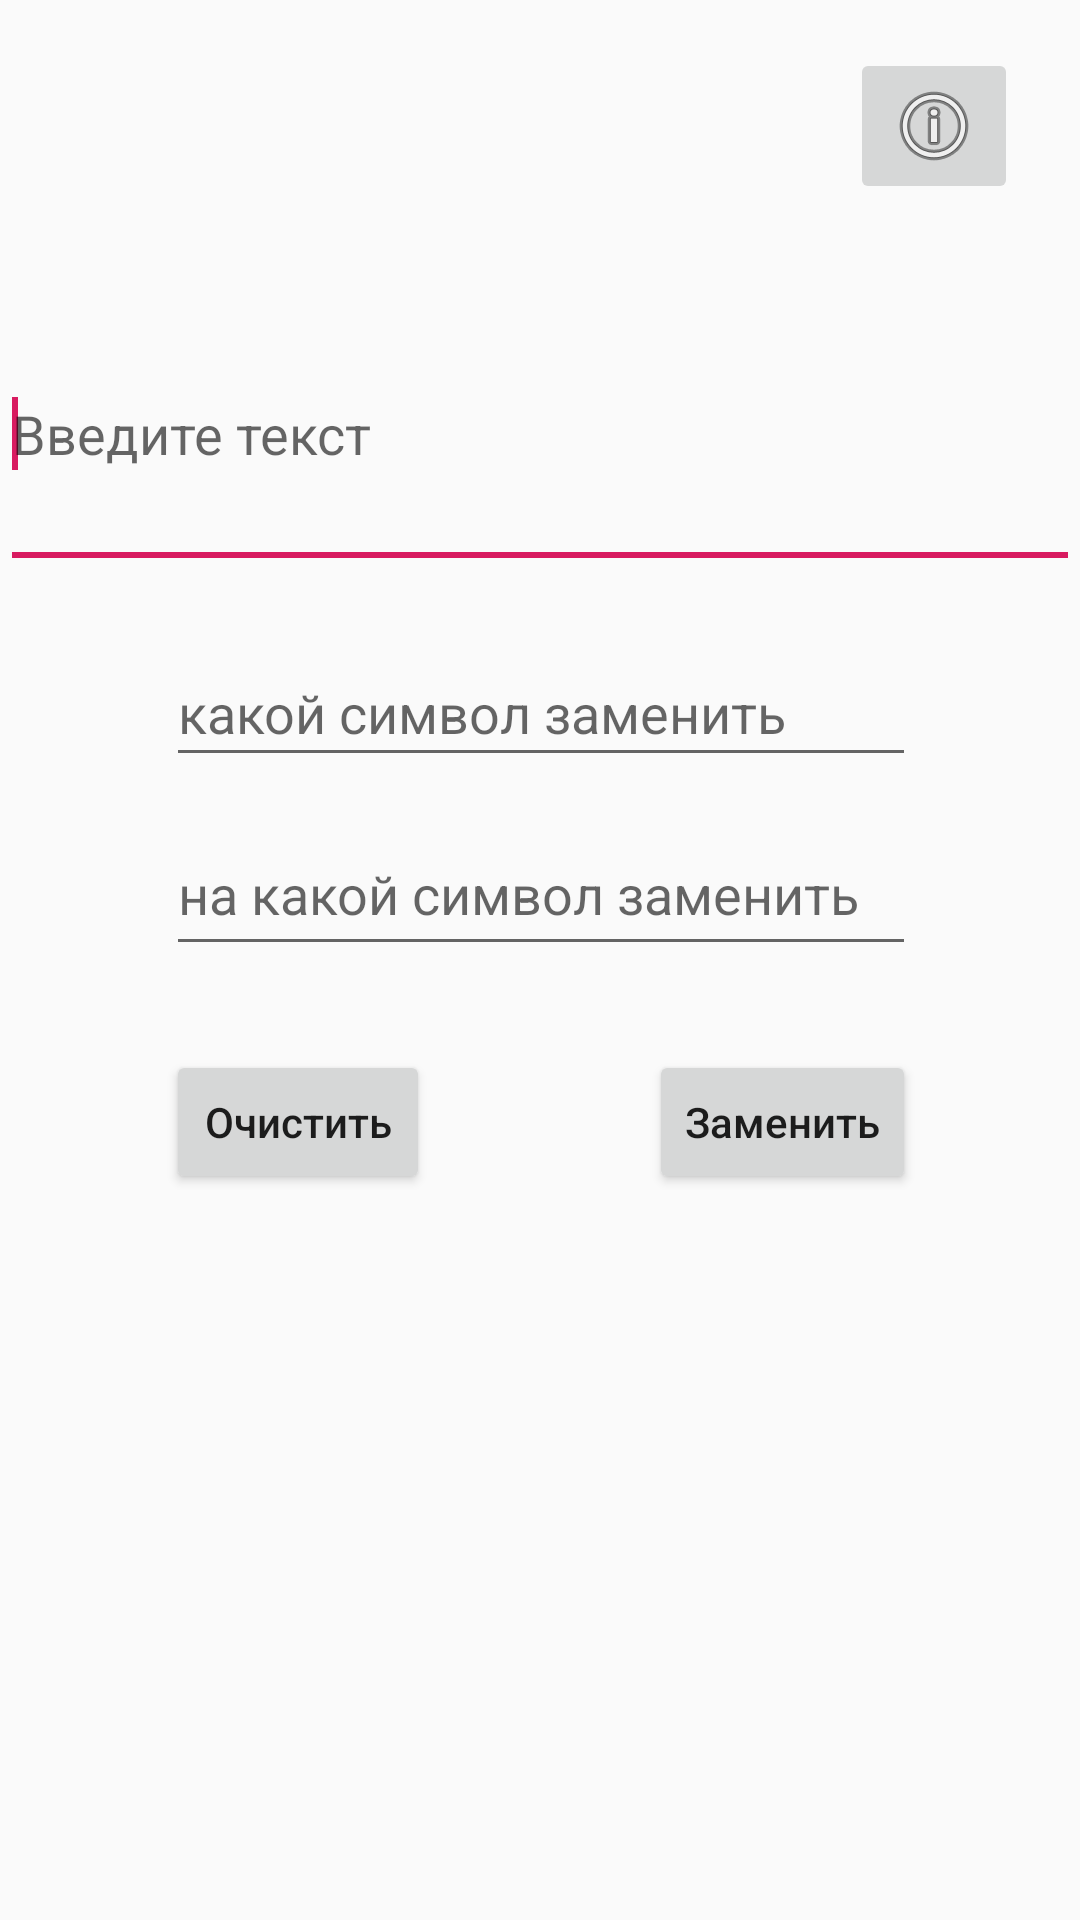

Reconstruct the res/layout file that produces this screen, plus the resources it refers to.
<!-- AndroidManifest.xml: application theme AppTheme -->
<!-- res/layout/switch_char_activity.xml -->
<?xml version="1.0" encoding="utf-8"?>
<androidx.constraintlayout.widget.ConstraintLayout android:layout_width="fill_parent" android:layout_height="fill_parent"
  xmlns:android="http://schemas.android.com/apk/res/android" xmlns:app="http://schemas.android.com/apk/res-auto">
    <EditText android:id="@id/input_text" android:layout_width="fill_parent" android:layout_height="100.0dip" android:hint="@string/Введите_текст" android:lines="10" android:ems="10" android:layout_x="0.0dip" android:layout_y="100.0dip" app:layout_constraintBottom_toBottomOf="parent" app:layout_constraintEnd_toEndOf="parent" app:layout_constraintHorizontal_bias="0.0" app:layout_constraintStart_toStartOf="parent" app:layout_constraintTop_toTopOf="parent" app:layout_constraintVertical_bias="0.172">
        <requestFocus />
    </EditText>
    <EditText android:id="@id/password" android:layout_width="250.0dip" android:layout_height="46.0dip" android:hint="какой символ заменить" android:ems="10" android:width="40.0dip" android:layout_x="15.0dip" android:layout_y="208.0dip" android:layout_below="@id/input_text" android:layout_alignParentStart="true" app:layout_constraintBottom_toBottomOf="parent" app:layout_constraintEnd_toEndOf="parent" app:layout_constraintHorizontal_bias="0.503" app:layout_constraintStart_toStartOf="parent" app:layout_constraintTop_toBottomOf="@id/input_text" app:layout_constraintVertical_bias="0.05" />
    <EditText android:id="@id/secret_text" android:layout_width="250.0dip" android:layout_height="51.0dip" android:layout_marginTop="12.0dip" android:hint="на какой символ заменить" android:ems="10" android:width="40.0dip" android:layout_x="15.0dip" android:layout_y="264.0dip" android:layout_alignTop="@id/password" android:layout_toEndOf="@id/password" android:layout_alignParentStart="true" app:layout_constraintEnd_toEndOf="@id/password" app:layout_constraintHorizontal_bias="0.0" app:layout_constraintStart_toStartOf="@id/password" app:layout_constraintTop_toBottomOf="@id/password" />
    <Button android:id="@id/button1" android:layout_width="wrap_content" android:layout_height="wrap_content" android:text="Заменить" android:layout_x="20.0dip" android:layout_y="335.0dip" android:layout_alignTop="@id/password" android:onClick="replace" android:textAllCaps="false" android:layout_toEndOf="@id/secret_text" app:layout_constraintBottom_toBottomOf="@id/button" app:layout_constraintEnd_toEndOf="@id/secret_text" app:layout_constraintHorizontal_bias="1.0" app:layout_constraintStart_toEndOf="@id/button" app:layout_constraintTop_toTopOf="@id/button" app:layout_constraintVertical_bias="1.0" />
    <Button android:id="@id/button" android:layout_width="wrap_content" android:layout_height="wrap_content" android:layout_marginTop="28.0dip" android:text="Очистить" android:layout_x="130.0dip" android:layout_y="335.0dip" android:layout_alignTop="@id/password" android:onClick="Clear_Text" android:textAllCaps="false" android:layout_toEndOf="@id/secret_text" app:layout_constraintStart_toStartOf="@id/secret_text" app:layout_constraintTop_toBottomOf="@id/secret_text" />
    <ImageButton android:layout_width="wrap_content" android:layout_height="wrap_content" android:layout_marginTop="16.0dip" android:layout_x="330.0dip" android:layout_y="40.0dip" android:onClick="onClick" app:layout_constraintBottom_toTopOf="@id/input_text" app:layout_constraintEnd_toEndOf="@id/input_text" app:layout_constraintHorizontal_bias="0.932" app:layout_constraintStart_toStartOf="@id/input_text" app:layout_constraintTop_toTopOf="parent" app:layout_constraintVertical_bias="0.0" app:srcCompat="@android:drawable/ic_menu_info_details" />
</androidx.constraintlayout.widget.ConstraintLayout>
<!-- resources referenced by this layout -->
<resources>
  <style name="AppTheme" parent="@style/Theme.AppCompat.DayNight.DarkActionBar">
          <item name="android:windowTranslucentNavigation">true</item>
          <item name="colorAccent">@color/colorAccent</item>
          <item name="colorPrimary">@color/colorPrimary</item>
          <item name="colorPrimaryDark">@color/colorPrimaryDark</item>
      </style>
  <color name="colorAccent">#ffd81b60</color>
  <color name="colorPrimary">#ff35a393</color>
  <color name="colorPrimaryDark">#ff257569</color>
</resources>
